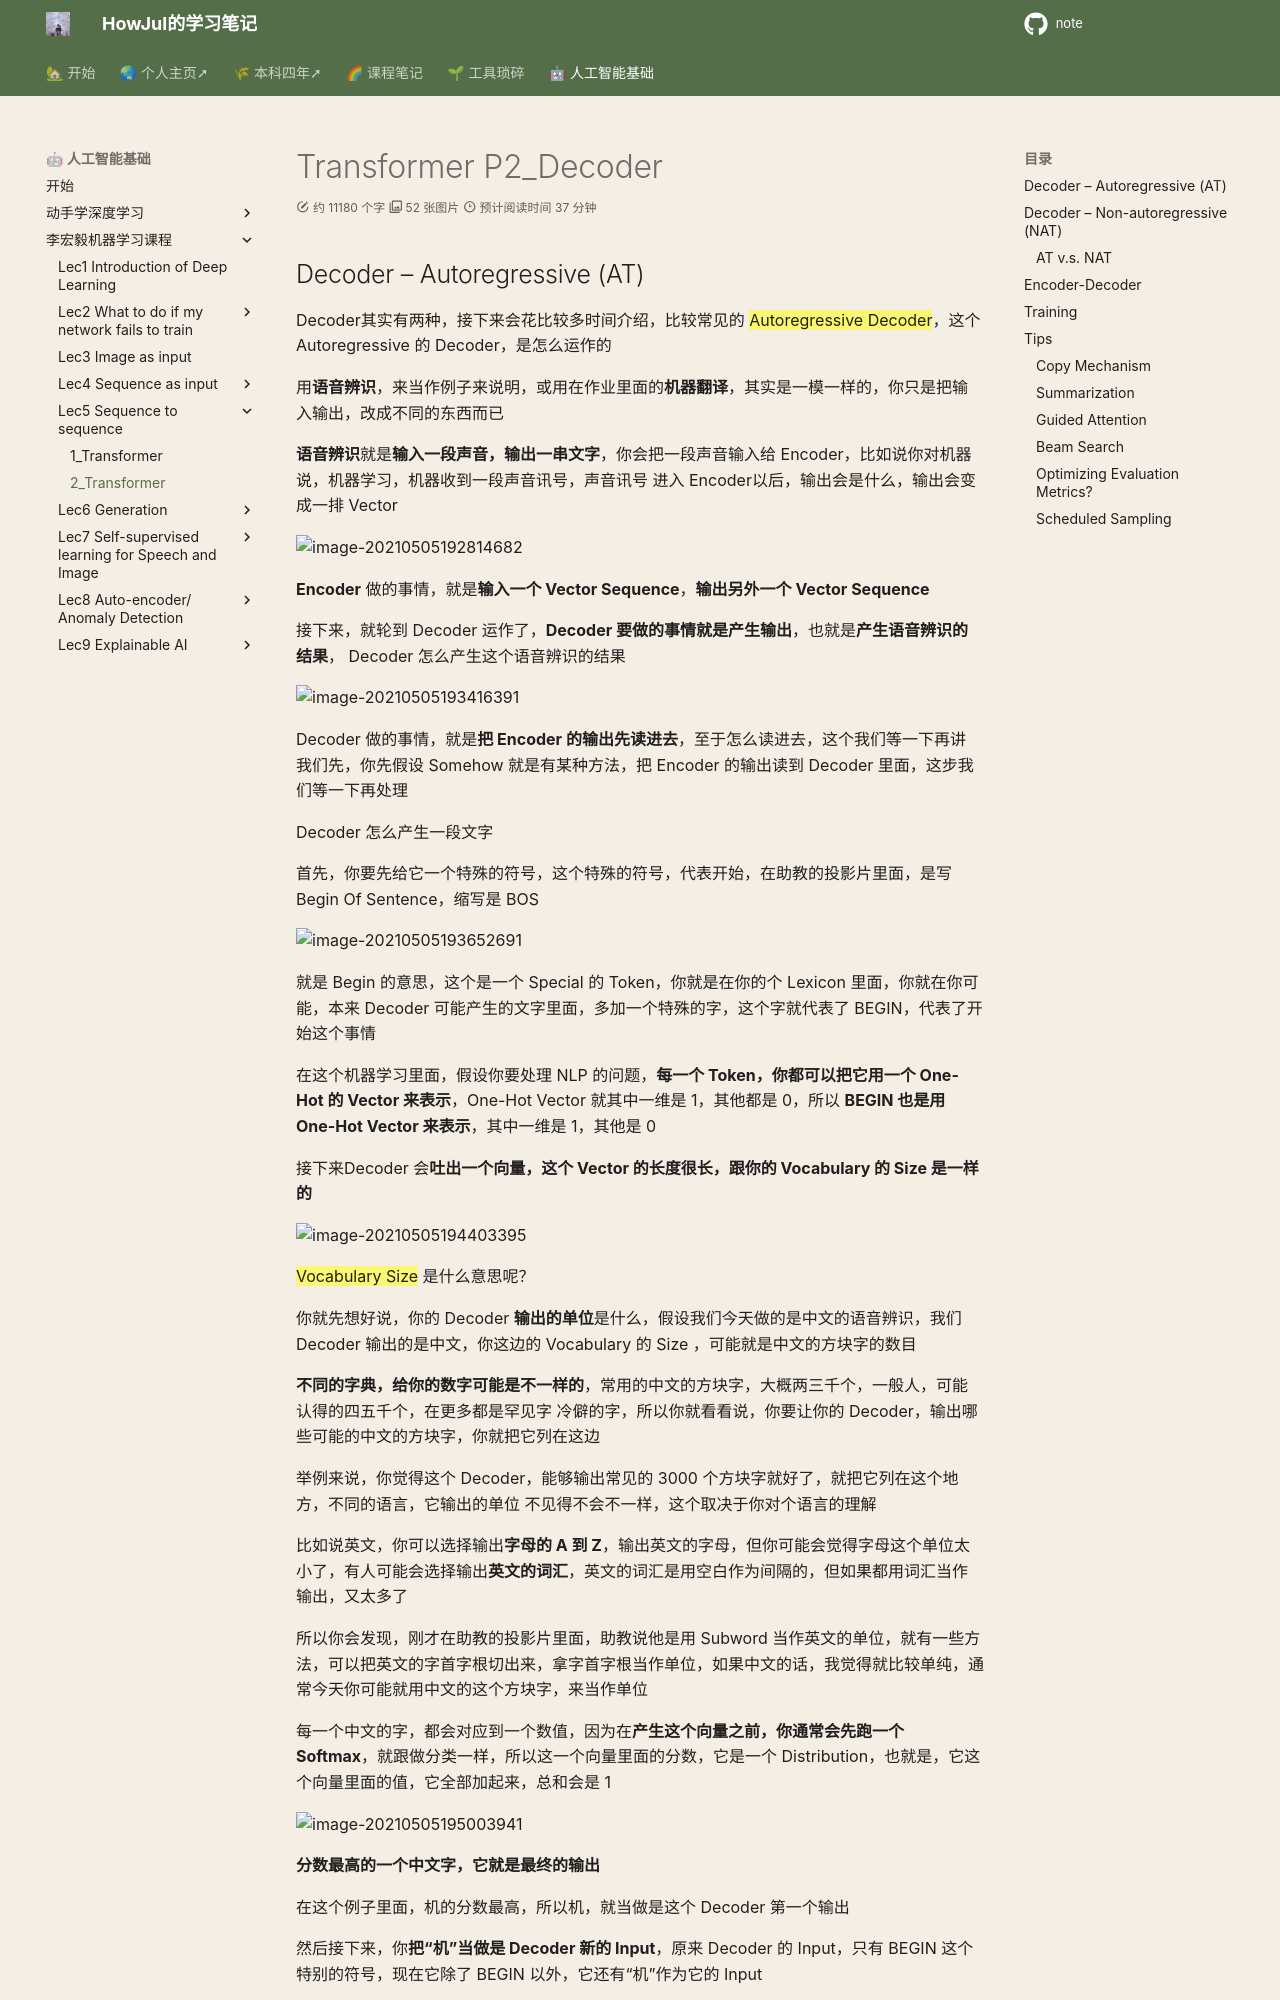

repository: howjul/note · page: ML/Lec5_2_Transformer/index.html · generator: mkdocs

# Transformer P2_Decoder

## Decoder – Autoregressive (AT) 

Decoder其实有两种，接下来会花比较多时间介绍，比较常见的 ==Autoregressive  Decoder==，这个 Autoregressive 的 Decoder，是怎么运作的

用**语音辨识**，来当作例子来说明，或用在作业里面的**机器翻译**，其实是一模一样的，你只是把输入输出，改成不同的东西而已

**语音辨识**就是**输入一段声音，输出一串文字**，你会把一段声音输入给 Encoder，比如说你对机器说，机器学习，机器收到一段声音讯号，声音讯号 进入 Encoder以后，输出会是什么，输出会变成一排 Vector

![image-20210505192814682](lihongyi_pic/image-20210505192814682.png)

**Encoder** 做的事情，就是**输入一个 Vector Sequence**，**输出另外一个 Vector Sequence**

接下来，就轮到 Decoder 运作了，**Decoder 要做的事情就是产生输出**，也就是**产生语音辨识的结果**， Decoder 怎么产生这个语音辨识的结果

![image-20210505193416391](lihongyi_pic/image-20210505193416391.png)

Decoder 做的事情，就是**把 Encoder 的输出先读进去**，至于怎么读进去，这个我们等一下再讲 我们先，你先假设 Somehow 就是有某种方法，把 Encoder 的输出读到 Decoder 里面，这步我们等一下再处理

Decoder 怎么产生一段文字

首先，你要先给它一个特殊的符号，这个特殊的符号，代表开始，在助教的投影片里面，是写 Begin Of Sentence，缩写是 BOS

![image-20210505193652691](lihongyi_pic/image-20210505193652691.png)

就是 Begin 的意思，这个是一个 Special 的 Token，你就是在你的个 Lexicon 里面，你就在你可能，本来 Decoder 可能产生的文字里面，多加一个特殊的字，这个字就代表了 BEGIN，代表了开始这个事情

在这个机器学习里面，假设你要处理 NLP 的问题，**每一个 Token，你都可以把它用一个 One-Hot 的 Vector 来表示**，One-Hot Vector 就其中一维是 1，其他都是 0，所以 **BEGIN 也是用 One-Hot Vector 来表示**，其中一维是 1，其他是 0

接下来Decoder 会**吐出一个向量，这个 Vector 的长度很长，跟你的 Vocabulary 的 Size 是一样的**

![image-20210505194403395](lihongyi_pic/image-20210505194403395.png)

==Vocabulary Size== 是什么意思呢？

你就先想好说，你的 Decoder **输出的单位**是什么，假设我们今天做的是中文的语音辨识，我们 Decoder 输出的是中文，你这边的 Vocabulary 的 Size ，可能就是中文的方块字的数目

**不同的字典，给你的数字可能是不一样的**，常用的中文的方块字，大概两三千个，一般人，可能认得的四五千个，在更多都是罕见字 冷僻的字，所以你就看看说，你要让你的 Decoder，输出哪些可能的中文的方块字，你就把它列在这边

举例来说，你觉得这个 Decoder，能够输出常见的 3000 个方块字就好了，就把它列在这个地方，不同的语言，它输出的单位 不见得不会不一样，这个取决于你对个语言的理解

比如说英文，你可以选择输出**字母的 A 到 Z**，输出英文的字母，但你可能会觉得字母这个单位太小了，有人可能会选择输出**英文的词汇**，英文的词汇是用空白作为间隔的，但如果都用词汇当作输出，又太多了

所以你会发现，刚才在助教的投影片里面，助教说他是用 Subword 当作英文的单位，就有一些方法，可以把英文的字首字根切出来，拿字首字根当作单位，如果中文的话，我觉得就比较单纯，通常今天你可能就用中文的这个方块字，来当作单位

每一个中文的字，都会对应到一个数值，因为在**产生这个向量之前，你通常会先跑一个 Softmax**，就跟做分类一样，所以这一个向量里面的分数，它是一个 Distribution，也就是，它这个向量里面的值，它全部加起来，总和会是 1

![image-20210505195003941](lihongyi_pic/image-20210505195003941.png)

**分数最高的一个中文字，它就是最终的输出**

在这个例子里面，机的分数最高，所以机，就当做是这个 Decoder 第一个输出

然后接下来，你**把“机”当做是 Decoder 新的 Input**，原来 Decoder 的 Input，只有 BEGIN 这个特别的符号，现在它除了 BEGIN 以外，它还有“机”作为它的 Input

![image-20210505195340257](lihongyi_pic/image-20210505195340257.png)

所以 Decoder **现在它有两个输入**

- 一个是 **BEGIN** 这个符号
- 一个是**“机”**

根据这两个输入，它输出一个蓝色的向量，根据这个蓝色的向量里面，给每一个中文的字的分数，我们会决定第二个输出，哪一个字的分数最高，它就是输出，假设"器"的分数最高，**"器"就是输出**

然后现在 Decoder
